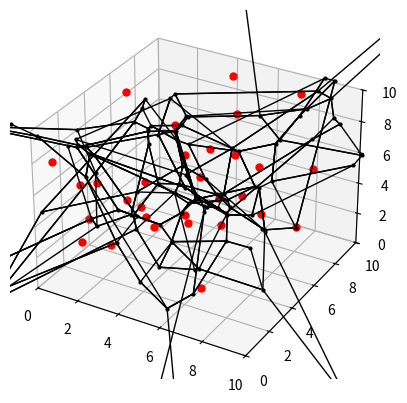

This chart was generated by the following Python code:
import matplotlib.pyplot as plt
import numpy as np
import json
from scipy.spatial import Voronoi

N_DOTS = 30
SPACE_LENGTH = 10
N_DIM = 3

np.random.seed(0)
dots = np.random.uniform(0, SPACE_LENGTH, (N_DOTS, N_DIM))
vor = Voronoi(dots)

np.savetxt("points.csv", vor.points, delimiter=',', fmt='%f')
np.savetxt("voronoi_vertices.csv", vor.vertices, delimiter=',', fmt='%f')
vor_dict = {str(key)[1:-1]: value for key, value in vor.ridge_dict.items()}

with open('voronoi_dict.json', 'w') as vd:
    json.dump(vor_dict, vd)

fig = plt.figure()
ax = fig.add_subplot(projection='3d')
plt.plot(vor.points[:, 0], vor.points[:, 1], vor.points[:, 2], 'ro', ms=5)
plt.plot(vor.vertices[:, 0], vor.vertices[:, 1], vor.vertices[:, 2], 'ko', ms=2)
ax.set_xlim(0, SPACE_LENGTH)
ax.set_ylim(0, SPACE_LENGTH)
ax.set_zlim(0, SPACE_LENGTH)

for point_idx, vertice_idx in zip(vor.ridge_points, vor.ridge_vertices):
    vertice_idx = np.asarray(vertice_idx)
    if np.all(vertice_idx >= 0):
        for i in range(len(vertice_idx) - 1):
            v0 = vor.vertices[vertice_idx[i]]
            v1 = vor.vertices[vertice_idx[i+1]]
            plt.plot([v0[0], v1[0]],
                     [v0[1], v1[1]],
                     [v0[2], v1[2]],
                     'k', linewidth=1)
    else:
        i = vertice_idx[vertice_idx >= 0][0]
        t = vor.points[point_idx[1]] - vor.points[point_idx[0]]  # tangent
        t /= np.linalg.norm(t)

plt.show()
